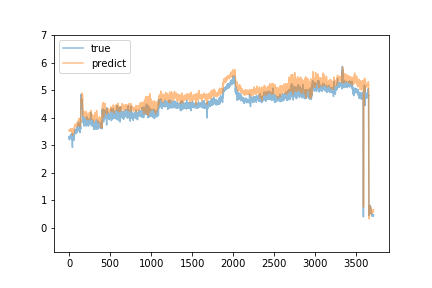

Data behind this chart, as committed beside it:
predict, true
3.558, 3.29
3.555, 3.32
3.565, 3.2
3.519, 3.3
3.557, 3.32
3.576, 3.27
3.52, 3.33
3.554, 3.32
3.57, 3.31
3.566, 3.26
3.544, 3.29
3.55, 3.32
3.573, 3.29
3.553, 3.28
3.54, 3.27
3.529, 3.3
3.554, 3.29
3.54, 3.28
3.545, 3.3
3.54, 3.3
3.556, 3.29
3.564, 3.33
3.56, 3.4
3.608, 3.26
3.54, 3.28
3.553, 3.23
3.555, 3.25
3.535, 3.27
3.515, 3.27
3.519, 3.25
3.513, 3.26
3.538, 3.44
3.599, 3.26
3.571, 3.26
3.554, 3.29
3.582, 3.23
3.535, 3.34
3.567, 3.24
3.531, 3.24
3.497, 2.93
3.364, 3.36
3.592, 3.25
3.546, 3.2
3.454, 3.19
3.477, 3.27
3.557, 3.25
3.56, 3.23
3.47, 3.26
3.494, 3.22
3.52, 3.29
3.542, 3.36
3.573, 3.21
3.51, 3.2
3.497, 3.26
3.569, 3.22
3.511, 3.19
3.466, 3.18
3.484, 3.24
3.495, 3.41
3.578, 3.34
... 3,650 more rows
